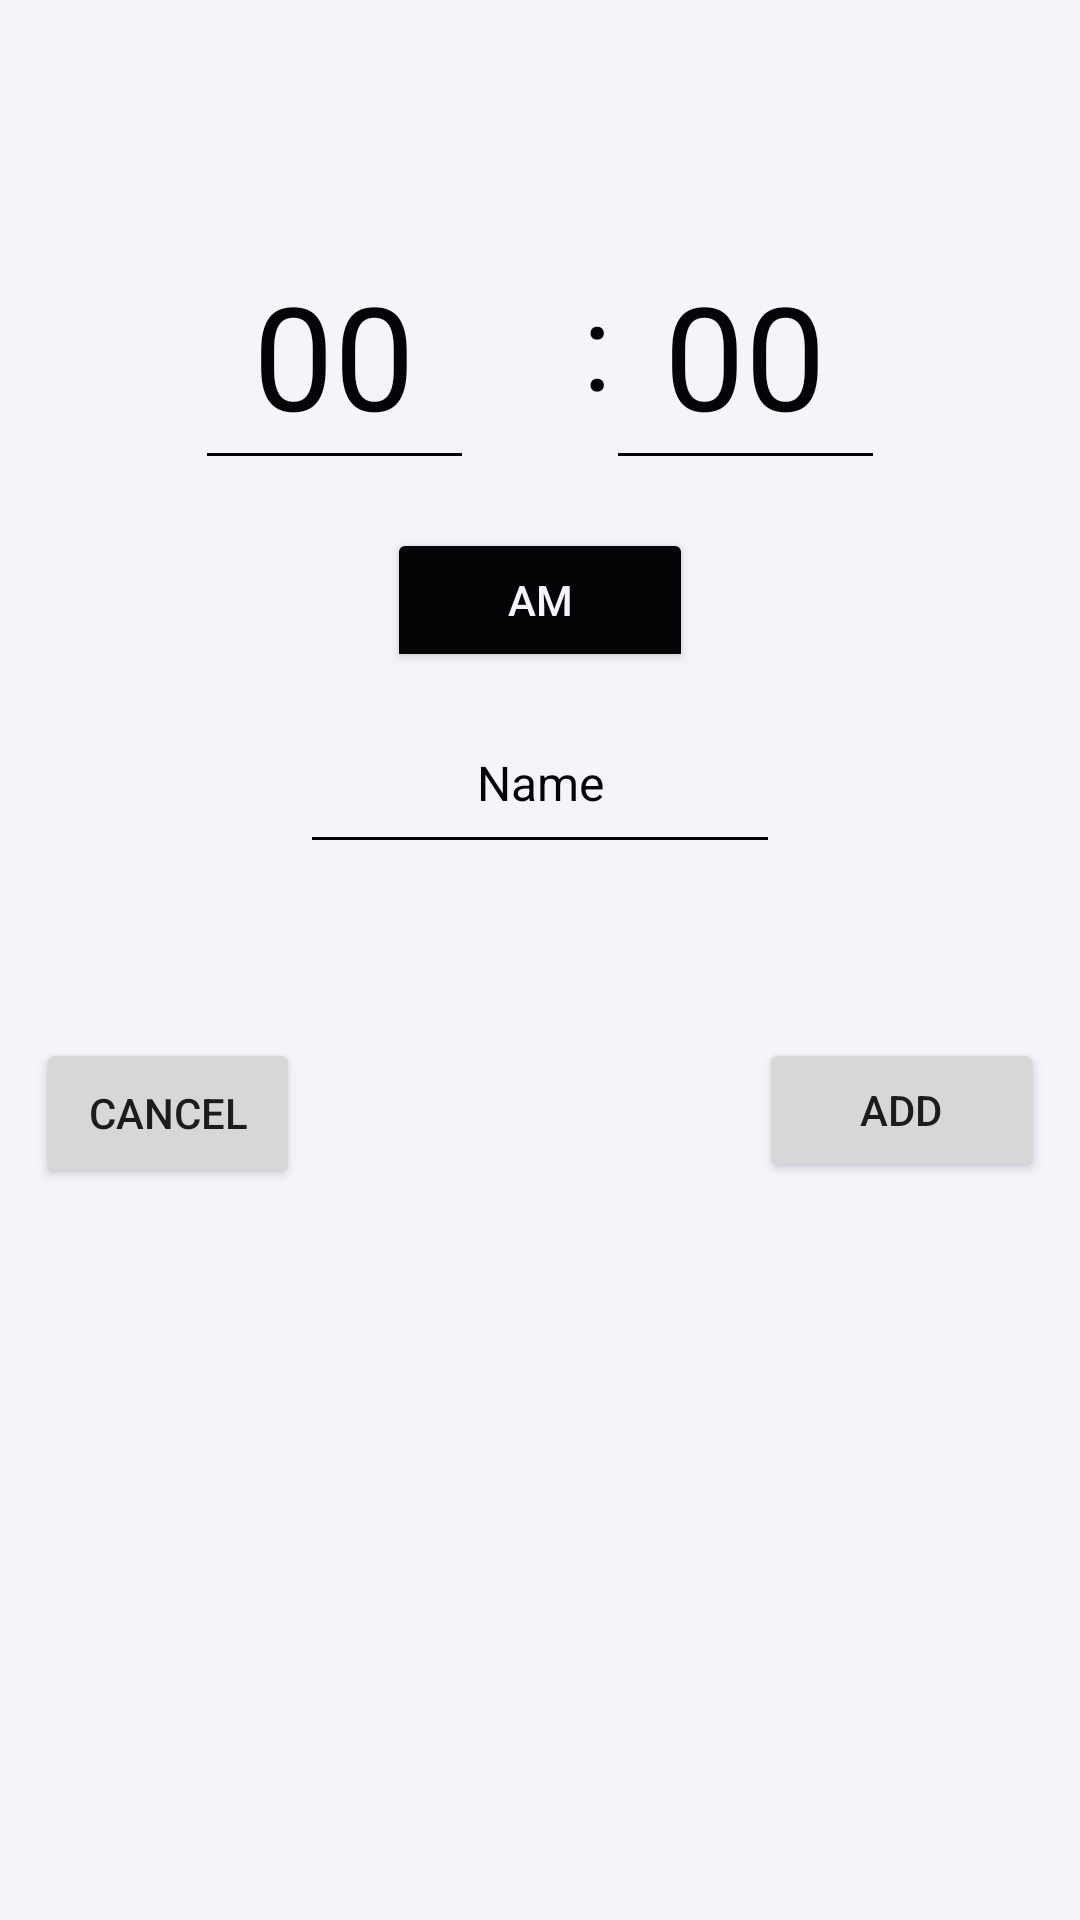

Android layout source for this screen:
<!-- AndroidManifest.xml: application theme Theme.LOLogInDark -->
<!-- res/layout/popup_window.xml -->
<?xml version="1.0" encoding="utf-8"?>
<RelativeLayout xmlns:android="http://schemas.android.com/apk/res/android"
    android:layout_width="350dp"
    android:layout_height="400dp"
    android:background="?attr/colorOnPrimary">

    <EditText
        android:id="@+id/hours"
        android:layout_width="93dp"
        android:layout_height="84dp"
        android:layout_alignParentStart="true"
        android:layout_alignParentTop="true"
        android:layout_marginStart="65dp"
        android:layout_marginTop="76dp"
        android:ems="10"
        android:gravity="center_horizontal"
        android:hint="00"
        android:inputType="number"
        android:textSize="48sp"
        android:autofillHints=""
        android:textColor="?attr/colorOnSecondary"
        android:textColorHint="?attr/colorOnSecondary"
        android:backgroundTint="?attr/colorOnSecondary"
        />

    <EditText
        android:id="@+id/minutes"
        android:layout_width="93dp"
        android:layout_height="84dp"
        android:layout_alignParentTop="true"
        android:layout_alignParentEnd="true"
        android:layout_marginTop="76dp"
        android:layout_marginEnd="65dp"
        android:ems="10"
        android:gravity="center_horizontal"
        android:hint="00"
        android:inputType="number"
        android:textSize="48sp"
        android:textColor="?attr/colorOnSecondary"
        android:textColorHint="?attr/colorOnSecondary"
        android:backgroundTint="?attr/colorOnSecondary"
        />


    <EditText
        android:id="@+id/name_text_box"
        android:layout_width="150dp"
        android:layout_height="wrap_content"
        android:layout_alignParentStart="true"
        android:layout_alignParentEnd="true"
        android:layout_marginStart="100dp"
        android:layout_marginTop="240dp"
        android:layout_marginEnd="100dp"
        android:gravity="center_horizontal"
        android:hint="Name"
        android:importantForAutofill="no"
        android:inputType="text"
        android:maxLines="1"
        android:minHeight="48dp"
        android:textAlignment="center"
        android:textSize="16sp"
        android:textColor="?attr/colorOnSecondary"
        android:textColorHint="?attr/colorOnSecondary"
        android:backgroundTint="?attr/colorOnSecondary"
        />




























































































    <Button
        android:id="@+id/cancel_button"
        android:layout_width="wrap_content"
        android:layout_height="50dp"
        android:layout_alignParentStart="true"
        android:layout_alignParentTop="true"
        android:layout_marginStart="12dp"
        android:layout_marginTop="346dp"
        android:text="Cancel" />

    <Button
        android:id="@+id/submitbutton"
        android:layout_width="95dp"
        android:layout_height="48dp"
        android:layout_alignParentTop="true"
        android:layout_alignParentEnd="true"
        android:layout_marginTop="346dp"
        android:layout_marginEnd="12dp"
        android:layout_marginBottom="12dp"
        android:color="@color/button_background"
        android:text="Add" />


    <TextView
        android:id="@+id/colon"
        android:layout_width="wrap_content"
        android:layout_height="wrap_content"
        android:layout_alignParentTop="true"
        android:layout_alignParentEnd="true"
        android:layout_marginTop="88dp"
        android:layout_marginEnd="156dp"
        android:text=":"
        android:textSize="40sp"
        android:textColor="?attr/colorOnSecondary"
        />

    <ToggleButton
        android:id="@+id/toggleAMPM"
        android:layout_width="92dp"
        android:layout_height="wrap_content"
        android:layout_below="@+id/minutes"
        android:layout_alignParentStart="true"
        android:layout_alignParentEnd="true"
        android:layout_marginStart="129dp"
        android:layout_marginTop="16dp"
        android:layout_marginEnd="129dp"
        android:backgroundTint="?attr/colorOnSecondary"
        android:text="Toggle AM and PM"
        android:textColor="?attr/colorOnPrimary"
        android:textOff="AM"
        android:textOn="PM" />

</RelativeLayout>
<!-- resources referenced by this layout -->
<resources>
  <color name="button_background">#5AD0FF</color>
  <color name="grey">#808080</color>
  <style name="Theme.LOLogInDark" parent="Theme.MaterialComponents.DayNight.NoActionBar">
          
          <item name="colorPrimary">@color/main</item>
          <item name="colorPrimaryVariant">@color/main</item>
          <item name="colorOnPrimary">@color/secondary</item>
          
          <item name="colorSecondary">@color/secondary</item>
          <item name="colorSecondaryVariant">@color/secondary</item>
          <item name="colorOnSecondary">@color/accent</item>
          
          <item name="android:statusBarColor">@color/main</item>
          
      </style>
  <color name="main">#16161c</color>
  <color name="secondary">#F4F4FB</color>
  <color name="accent">#040506</color>
</resources>
